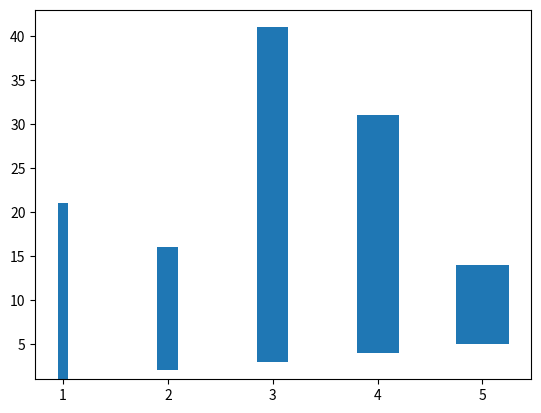

Source code (Python):
#-*- coding:utf-8 -*-
import matplotlib as mpl
mpl.use('Agg')
import matplotlib.pyplot as plt

def bar_chart_generator():
    l = [1,2,3,4,5]
    h = [20,14,38,27,9]
    w = [0.1,0.2,0.3,0.4,0.5]
    b = [1,2,3,4,5]
    fig = plt.figure()
    ax = fig.add_subplot(111)
    rects = ax.bar(l,h,w,b)
    plt.show()
    plt.savefig('test.png')
bar_chart_generator()
